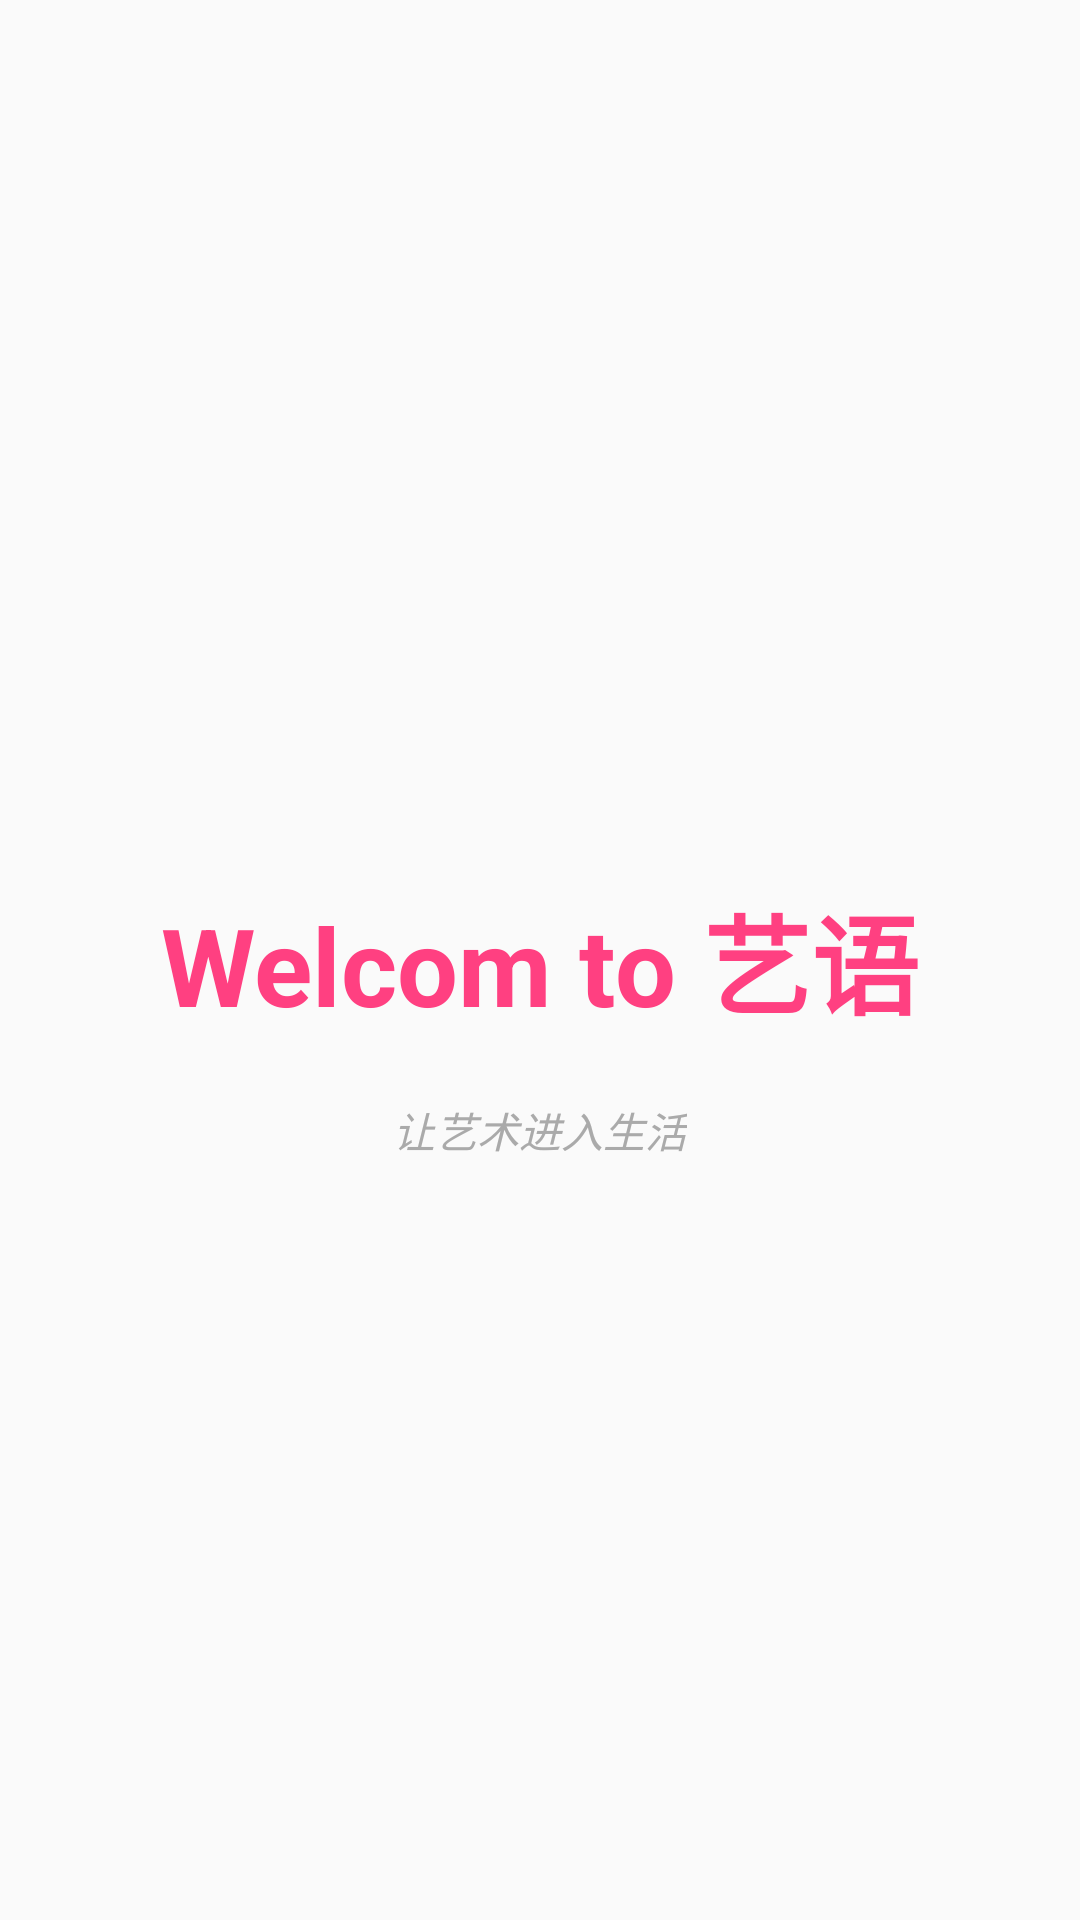

The Android layout XML behind this screen, and the referenced resources:
<!-- AndroidManifest.xml: application theme AppTheme -->
<!-- res/layout/activity_start.xml -->
<?xml version="1.0" encoding="utf-8"?>
<LinearLayout xmlns:android="http://schemas.android.com/apk/res/android"
    xmlns:app="http://schemas.android.com/apk/res-auto"
    xmlns:tools="http://schemas.android.com/tools"
    android:layout_width="match_parent"
    android:layout_height="match_parent"
    android:orientation="vertical">

    <RelativeLayout
        android:layout_width="match_parent"
        android:layout_height="match_parent">

        <TextView
            android:id="@+id/welcom"
            android:layout_width="wrap_content"
            android:layout_height="wrap_content"
            android:layout_centerInParent="true"
            android:layout_marginBottom="20dp"
            android:text="Welcom to 艺语"
            android:textAllCaps="false"
            android:textColor="@color/colorAccent"
            android:textSize="36sp"
            android:textStyle="bold"
            app:fontFamily="cursive" />

        <TextView
            android:id="@+id/desc"
            android:layout_width="wrap_content"
            android:layout_height="wrap_content"
            android:layout_below="@+id/welcom"
            android:layout_centerInParent="true"
            android:text="让艺术进入生活"
            android:textAllCaps="false"
            android:textColor="@android:color/darker_gray"
            android:textSize="14sp"
            android:textStyle="italic"
            app:fontFamily="sans-serif-thin" />

    </RelativeLayout>


</LinearLayout>
<!-- resources referenced by this layout -->
<resources>
  <color name="colorAccent">#FF4081</color>
  <style name="AppTheme" parent="Theme.AppCompat.Light.NoActionBar">
          
          <item name="colorPrimary">@color/colorPrimary</item>
          <item name="colorPrimaryDark">@color/colorPrimaryDark</item>
          <item name="colorAccent">@color/colorAccent</item>
          <item name="android:windowAnimationStyle">@style/Animation_Activity</item>
      </style>
  <color name="colorPrimary">#3FA862</color>
  <color name="colorPrimaryDark">#3FA862</color>
  <style name="Animation_Activity">
          <item name="android:activityOpenEnterAnimation">@anim/translate_right_to_center</item>
          <item name="android:activityOpenExitAnimation">@anim/translate_center_to_left</item>
          <item name="android:activityCloseEnterAnimation">@anim/translate_left_to_center</item>
          <item name="android:activityCloseExitAnimation">@anim/translate_center_to_right</item>
      </style>
</resources>
